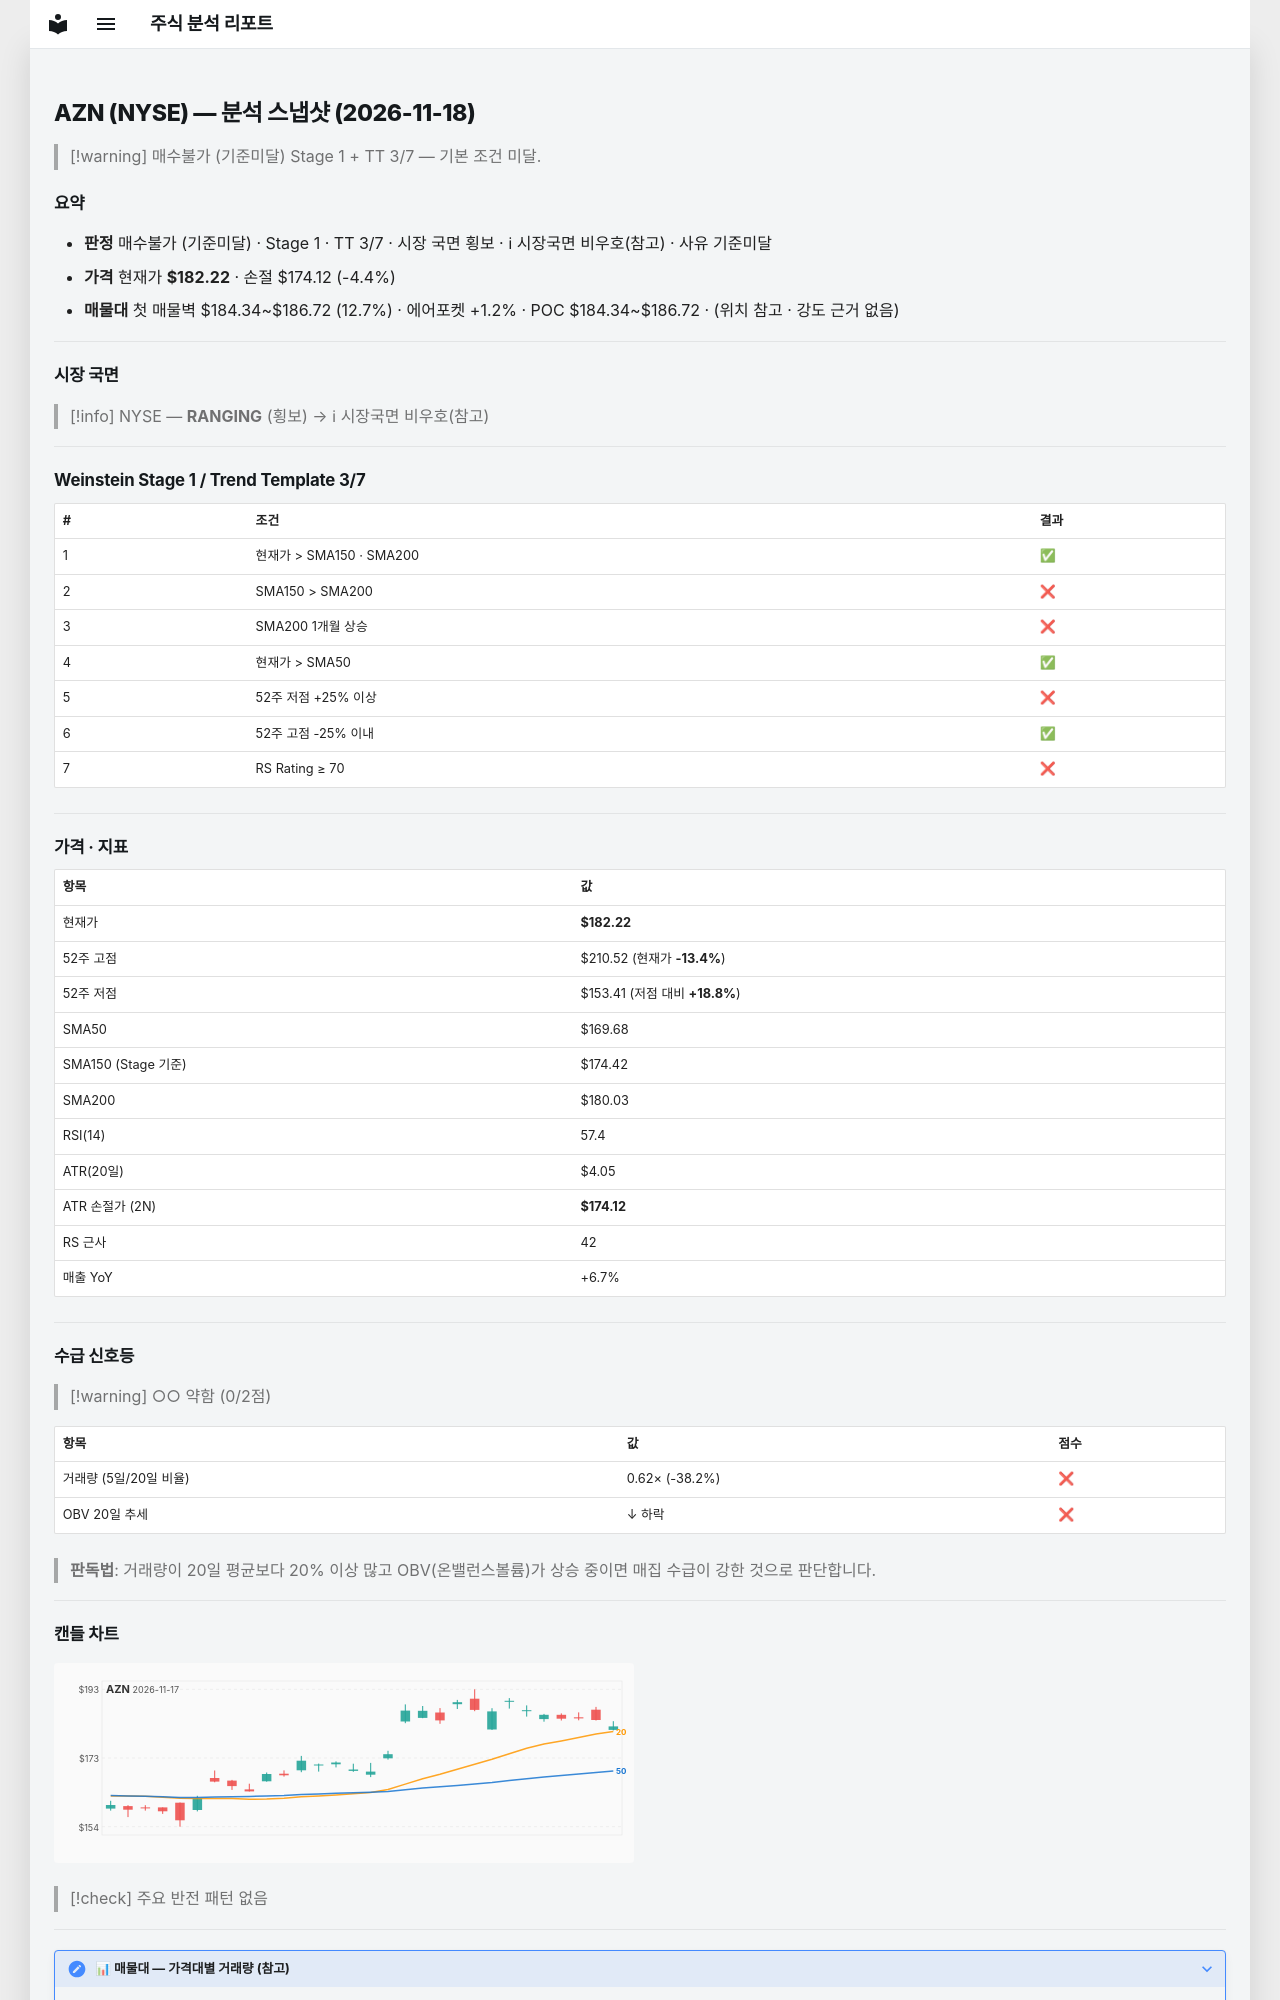

repository: soloandco/stock-reports · page: snapshots/AZN-2026-11-18/index.html · generator: mkdocs

---
type: analysis-snapshot
title: AZN 분석 스냅샷
ticker: AZN
market: NYSE
created: 2026-11-18
updated: 2026-11-18
bar-date: 2026-11-17
verdict: 매수불가
verdict-reason: 기준미달
real-rr: 1.75
sma50-gap-pct: 7.4
weekly-position: 저항대아래
weekly-overhead-price: 196.41
weekly-overhead-pct: 7.8
stage: 1
trend-template-score: 3
tt-max: 7
ma-set: sma-50-150-200
price: 182.22000122070312
stop-price: 174.11598489056533
market-regime: RANGING
supply-demand-score: 0/2
supply-demand-label: 약함
status: tracking
tags:
  - stock-agent
  - watchlist
  - AZN
  - analysis
related:
  - "[[analysis-template]]"
---

# AZN (NYSE) — 분석 스냅샷 (2026-11-18)

> [!warning] 매수불가 (기준미달)
> Stage 1 + TT 3/7 — 기본 조건 미달.

## 요약

- **판정** 매수불가 (기준미달) · Stage 1 · TT 3/7 · 시장 국면 횡보 · ℹ 시장국면 비우호(참고) · 사유 기준미달
- **가격** 현재가 **$182.22** · 손절 $174.12 (-4.4%)
- **매물대** 첫 매물벽 $184.34~$186.72 (12.7%) · 에어포켓 +1.2% · POC $184.34~$186.72 · (위치 참고 · 강도 근거 없음)

---

## 시장 국면

> [!info] NYSE — **RANGING** (횡보) → ℹ 시장국면 비우호(참고)

---

## Weinstein Stage 1 / Trend Template 3/7

| # | 조건 | 결과 |
|---|------|------|
| 1 | 현재가 > SMA150 · SMA200 | ✅ |
| 2 | SMA150 > SMA200 | ❌ |
| 3 | SMA200 1개월 상승 | ❌ |
| 4 | 현재가 > SMA50 | ✅ |
| 5 | 52주 저점 +25% 이상 | ❌ |
| 6 | 52주 고점 -25% 이내 | ✅ |
| 7 | RS Rating ≥ 70 | ❌ |

---

## 가격 · 지표

| 항목 | 값 |
|------|---|
| 현재가 | **$182.22** |
| 52주 고점 | $210.52 (현재가 **-13.4%**) |
| 52주 저점 | $153.41 (저점 대비 **+18.8%**) |
| SMA50 | $169.68 |
| SMA150 (Stage 기준) | $174.42 |
| SMA200 | $180.03 |
| RSI(14) | 57.4 |
| ATR(20일) | $4.05 |
| ATR 손절가 (2N) | **$174.12** |
| RS 근사 | 42 |
| 매출 YoY | +6.7% |

---
## 수급 신호등

> [!warning] ○○ 약함 (0/2점)

| 항목 | 값 | 점수 |
|------|------|------|
| 거래량 (5일/20일 비율) | 0.62× (-38.2%) | ❌ |
| OBV 20일 추세 | ↓ 하락 | ❌ |

> **판독법**: 거래량이 20일 평균보다 20% 이상 많고 OBV(온밸런스볼륨)가 상승 중이면 매집 수급이 강한 것으로 판단합니다.

---
